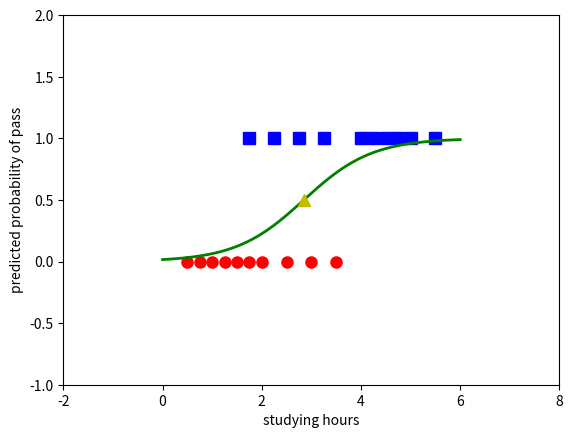

Python code for this plot:
import numpy as np
import matplotlib.pyplot as plt


def prod(w, X):
   return np.dot(w.T, X)


def sigmoid(s):
   return 1 / (1 + np.exp(-s))


def my_logistic_sigmoid_regression(X, y, w_init, eta, epsilon=1e-3, M=10000):
   w = [w_init]
   N = X.shape[1]
   d = X.shape[0]
   count = 0
   check_w_after = 20
   while count < M:
       # mix data
       mix_id = np.random.permutation(N)
       for i in mix_id:
           xi = X[:, i].reshape(d, 1)
           yi = y[i]
           zi = sigmoid(np.dot(w[-1].T, xi))
           w_new = w[-1] + eta * (yi - zi) * xi
           count += 1
           # stopping criteria
           if count % check_w_after == 0:
               if np.linalg.norm(w_new - w[-check_w_after]) < epsilon:
                   return w
           w.append(w_new)
   return w

# method display
def display(w):
   # old
   # X0 = X[0, np.where(y == 0)][0]
   # new
   X0 = X[0, np.where(y == 0)][0]
   y0 = y[np.where(y == 0)]
   # old
   # X1 = X[0, np.where(y == 1)][0]
   X1 = X[0, np.where(y == 1)][0]
   y1 = y[np.where(y == 1)]

   plt.plot(X0, y0, 'ro', markersize=8)
   plt.plot(X1, y1, 'bs', markersize=8)
   xx = np.linspace(0, 6, 1000)
   w0 = w[-1][0][0]
   w1 = w[-1][1][0]
   threshold = -w0 / w1
   yy = sigmoid(w0 + w1 * xx)
   plt.axis([-2, 8, -1, 2])
   plt.plot(xx, yy, 'g-', linewidth=2)
   plt.plot(threshold, .5, 'y^', markersize=8)
   plt.xlabel('studying hours')
   plt.ylabel('predicted probability of pass')
   plt.show()


if __name__ == '__main__':
   print("ok")
   # data:
   X = np.array([[0.50, 0.75, 1.00, 1.25, 1.50, 1.75, 1.75, 2.00, 2.25, 2.50,
                  2.75, 3.00, 3.25, 3.50, 4.00, 4.25, 4.50, 4.75, 5.00, 5.50]])
   y = np.array([0, 0, 0, 0, 0, 0, 1, 0, 1, 0, 1, 0, 1, 0, 1, 1, 1, 1, 1, 1])
   # extended data
   Xbar = np.concatenate((np.ones((1, X.shape[1])), X), axis=0)
   epsilon = .05
   d = Xbar.shape[0]
   w_init = np.random.randn(d, 1)
   w = my_logistic_sigmoid_regression(Xbar, y, w_init, epsilon)
   print(w[-1].T)
   print(sigmoid(np.dot(w[-1].T, Xbar)))
   display(w)